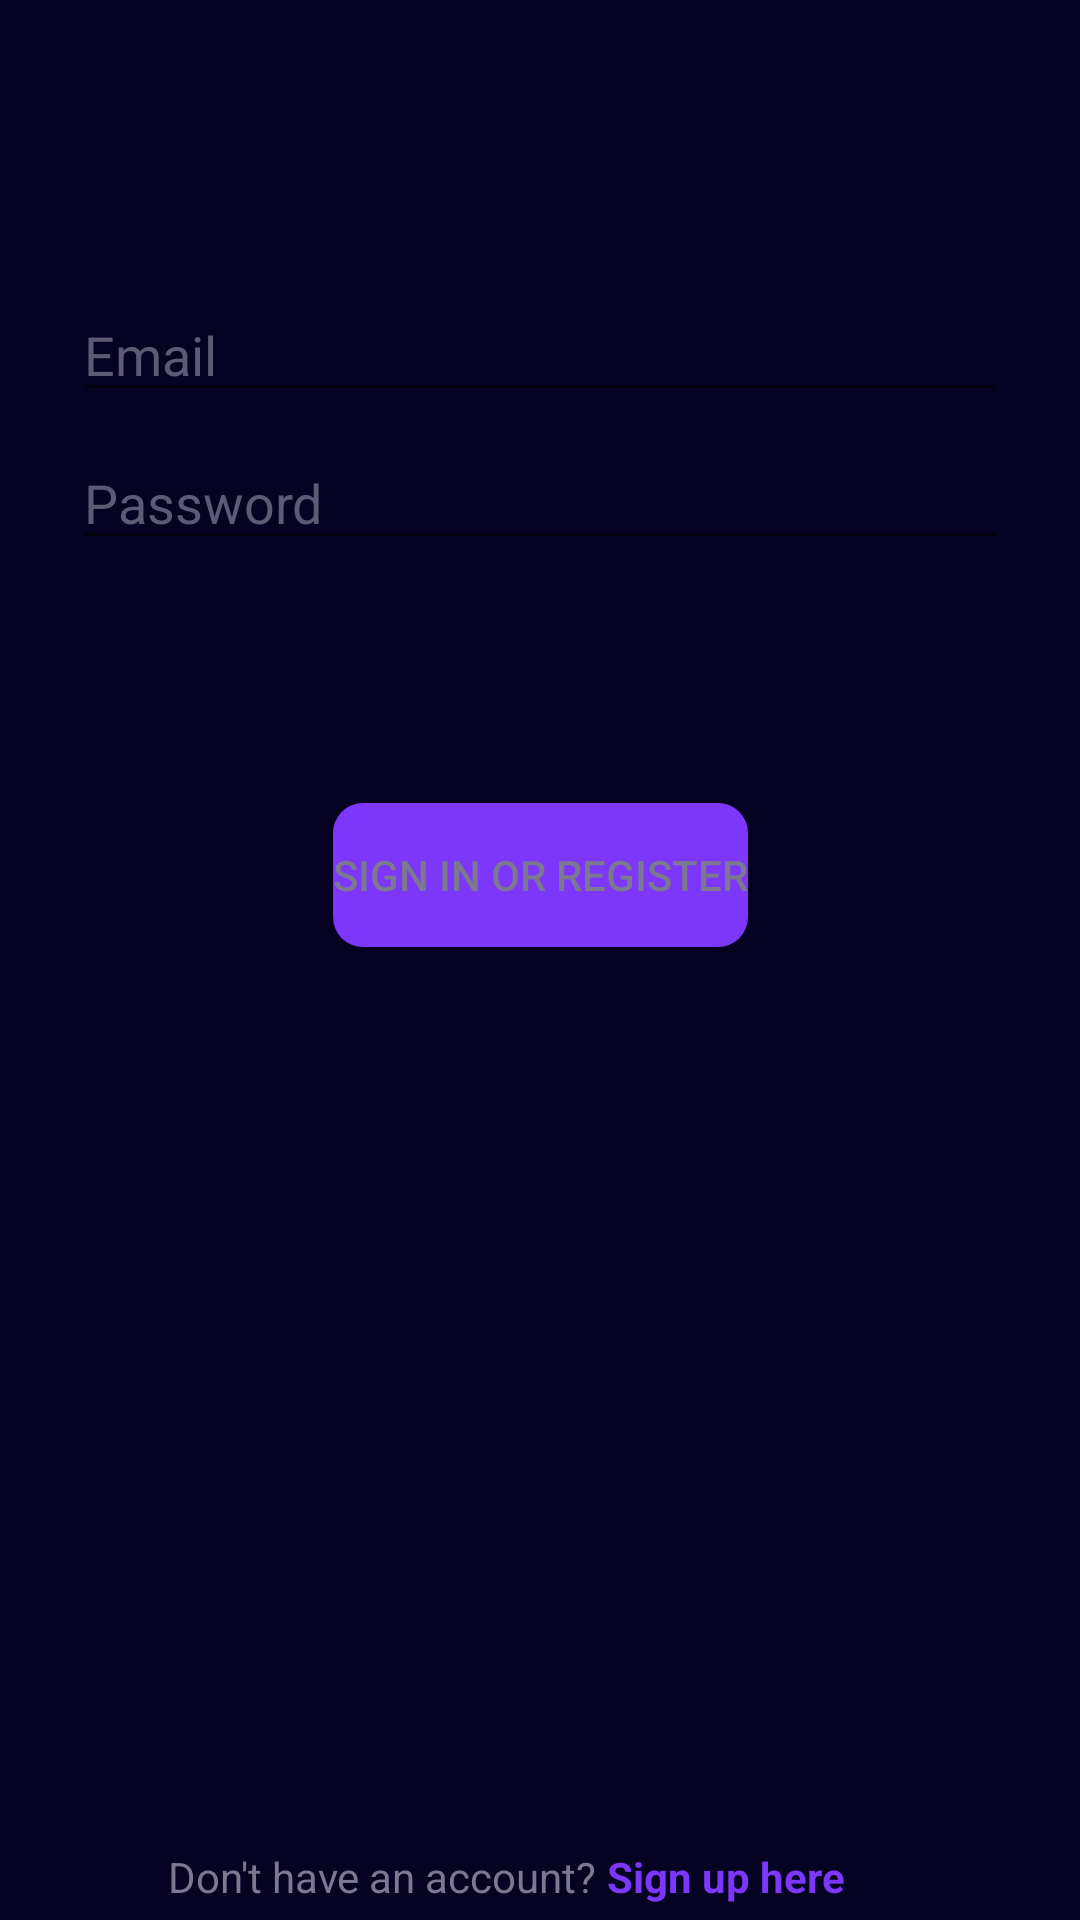

Write the Android layout XML for this screen, with the resource values it uses.
<!-- AndroidManifest.xml: application theme AppTheme -->
<!-- res/layout/fragment_login.xml -->
<?xml version="1.0" encoding="utf-8"?>
<androidx.constraintlayout.widget.ConstraintLayout xmlns:android="http://schemas.android.com/apk/res/android"
    xmlns:app="http://schemas.android.com/apk/res-auto"
    xmlns:tools="http://schemas.android.com/tools"
    android:id="@+id/container"
    android:layout_width="match_parent"
    android:layout_height="match_parent"
    android:background="@color/backgroundDark"
    android:paddingLeft="@dimen/fragment_horizontal_margin"
    android:paddingTop="@dimen/fragment_vertical_margin"
    android:paddingRight="@dimen/fragment_horizontal_margin"
    android:paddingBottom="@dimen/fragment_vertical_margin"
    tools:context=".ui.login.Login">

    <EditText
        android:id="@+id/username"
        android:layout_width="0dp"
        android:layout_height="wrap_content"
        android:layout_marginStart="24dp"
        android:layout_marginTop="96dp"
        android:layout_marginEnd="24dp"
        android:hint="@string/prompt_email"
        android:inputType="textEmailAddress"
        android:selectAllOnFocus="true"
        android:textColor="@color/text"
        android:textColorHint="@color/text_hint"
        app:layout_constraintEnd_toEndOf="parent"
        app:layout_constraintStart_toStartOf="parent"
        app:layout_constraintTop_toTopOf="parent" />

    <EditText
        android:id="@+id/password"
        android:layout_width="0dp"
        android:layout_height="wrap_content"
        android:layout_marginStart="24dp"
        android:layout_marginTop="8dp"
        android:layout_marginEnd="24dp"
        android:hint="@string/prompt_password"
        android:imeActionLabel="@string/action_sign_in_short"
        android:imeOptions="actionDone"
        android:inputType="textPassword"
        android:selectAllOnFocus="true"
        android:textColor="@color/text"
        android:textColorHint="@color/text_hint"
        app:layout_constraintEnd_toEndOf="parent"
        app:layout_constraintStart_toStartOf="parent"
        app:layout_constraintTop_toBottomOf="@+id/username" />

    <Button
        android:id="@+id/login"
        android:layout_width="wrap_content"
        android:layout_height="wrap_content"
        android:layout_gravity="start"
        android:layout_marginStart="48dp"
        android:layout_marginTop="16dp"
        android:layout_marginEnd="48dp"
        android:layout_marginBottom="64dp"
        android:background="@drawable/button"
        android:enabled="false"
        android:text="@string/action_sign_in"
        android:textColor="@color/text"
        app:layout_constraintBottom_toBottomOf="parent"
        app:layout_constraintEnd_toEndOf="parent"
        app:layout_constraintStart_toStartOf="parent"
        app:layout_constraintTop_toBottomOf="@+id/password"
        app:layout_constraintVertical_bias="0.2"
        style="?android:attr/borderlessButtonStyle"/>

    <ProgressBar
        android:id="@+id/loading"
        android:layout_width="wrap_content"
        android:layout_height="wrap_content"
        android:layout_gravity="center"
        android:layout_marginStart="32dp"
        android:layout_marginTop="64dp"
        android:layout_marginEnd="32dp"
        android:layout_marginBottom="64dp"
        android:visibility="gone"
        app:layout_constraintBottom_toBottomOf="parent"
        app:layout_constraintEnd_toEndOf="@+id/password"
        app:layout_constraintStart_toStartOf="@+id/password"
        app:layout_constraintTop_toTopOf="parent"
        app:layout_constraintVertical_bias="0.3" />

    <TextView
        android:id="@+id/textSignUp1"
        android:layout_width="wrap_content"
        android:layout_height="wrap_content"
        android:layout_marginStart="56dp"
        android:layout_marginBottom="5dp"
        android:text="@string/signUpFromLogin1"
        android:textColor="@color/text"
        app:layout_constraintBottom_toBottomOf="parent"
        app:layout_constraintStart_toStartOf="parent" />

    <TextView
        android:id="@+id/textSignUp2"
        android:layout_width="wrap_content"
        android:layout_height="wrap_content"
        android:layout_marginBottom="5dp"
        android:text="@string/signUpFromLogin2"
        android:textColor="@color/buttons"
        android:textStyle="bold"
        app:layout_constraintBottom_toBottomOf="parent"
        app:layout_constraintEnd_toEndOf="parent"
        app:layout_constraintHorizontal_bias="0.04"
        app:layout_constraintStart_toEndOf="@+id/textSignUp1" />

</androidx.constraintlayout.widget.ConstraintLayout>
<!-- resources referenced by this layout -->
<resources>
  <color name="backgroundDark">#060222</color>
  <color name="buttons">#7c37fa</color>
  <color name="text">#7B7890</color>
  <color name="text_hint">#BF7B7890</color>
  <!-- drawable button (drawable) -->
  <?xml version="1.0" encoding="utf-8"?>
      <shape xmlns:android="http://schemas.android.com/apk/res/android"
          android:shape="rectangle">
          <solid android:color="@color/buttons"/>
          <corners android:radius="10dp" />
      </shape>
  <string name="action_sign_in">Sign in or register</string>
  <string name="action_sign_in_short">Sign in</string>
  <string name="prompt_email">Email</string>
  <string name="prompt_password">Password</string>
  <string name="signUpFromLogin1">"Don't have an account?"</string>
  <string name="signUpFromLogin2">"Sign up here"</string>
  <style name="AppTheme" parent="Theme.AppCompat.Light.NoActionBar">
          
          <item name="colorPrimary">@color/colorPrimary</item>
          <item name="colorPrimaryDark">@color/colorPrimaryDark</item>
          <item name="colorAccent">@color/colorAccent</item>
       
      </style>
  <color name="colorPrimary">#e5e5ff</color>
  <color name="colorPrimaryDark">#3700b3</color>
  <color name="colorAccent">#c8a4c9</color>
</resources>
